Run: headless pygame with SDL's dummy video driver; simulated clock (each Clock.tick advances the game by its frame time, no real sleeping); random seed 0; keys injected as events and as key.get_pressed() state; mouse plan: one left click at the window centre at the start of phase 2, then a move to the lower-right quarter at the start of phase 3; restart key C tapped at the start of phases 3 and 4.
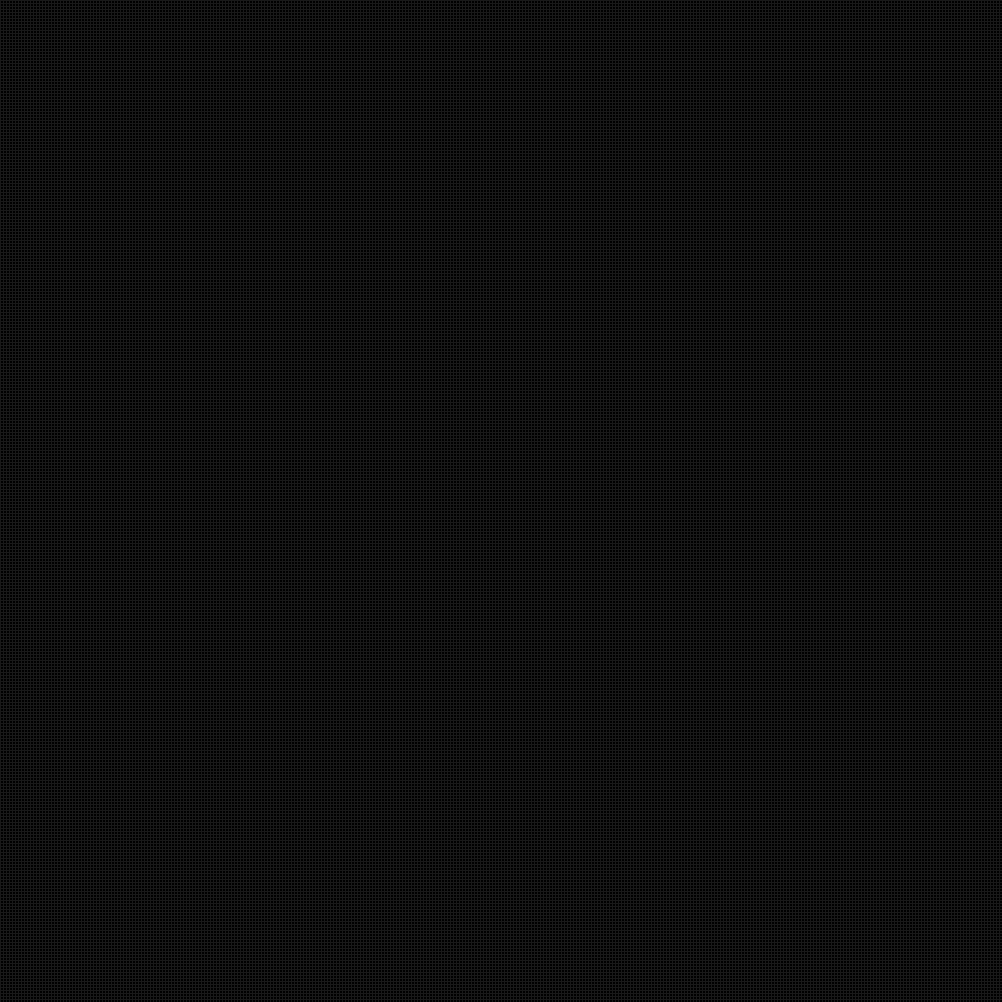
Frame 1 of 4 · flips 1–60 · no input
Frame 2 of 4 · flips 61–180 · clicked the window centre · tapped SPACE, RETURN · held RIGHT (→), D · screen unchanged from frame 1, image omitted
Frame 3 of 4 · flips 181–300 · moved the mouse to the lower-right quarter · tapped C · held DOWN (↓), S · screen unchanged from frame 2, image omitted
Frame 4 of 4 · flips 301–420 · tapped C · held LEFT (←), A, UP (↑), W · screen unchanged from frame 3, image omitted

The pygame program that drew these frames:

import pygame
import random

"""
Rules of Conway's Game of Life:

1. A live cell with less than two live neighbors dies (underpopulation).
2. A live cell with two or three live neighbors lives (survival).
3. A live cell with more than three live neighbors dies (overpopulation).
4. A dead cell with exactly three live neighbors becomes alive (reproduction).

"""

pygame.init()

LINE_COLOR = (25, 25, 25)
BG_COLOR = (0, 0, 0)

WIDTH, HEIGHT = 1002, 1002
TILE_SIZE = 3
GRID_WIDTH = WIDTH // TILE_SIZE
GRID_HEIGHT = HEIGHT // TILE_SIZE
FPS = 60 # Experimental Parameter

screen = pygame.display.set_mode((WIDTH, HEIGHT))
clock = pygame.time.Clock()

def get_color(age):
    black = (0, 0, 0)
    white = (255, 255, 255)
    green = (0, 255, 0)
    red = (255, 0, 0)
    rainbow = (random.randrange(0, 255), random.randrange(0, 255), random.randrange(0, 255))

    young_color = black
    old_color = white

    max_age = 5 # Experimental Parameter
    age = min(age, max_age)

    ratio = age / max_age
    color = (
        int(young_color[0] * (1 - ratio) + old_color[0] * ratio),
        int(young_color[1] * (1 - ratio) + old_color[1] * ratio),
        int(young_color[2] * (1 - ratio) + old_color[2] * ratio)
    )

    return color

def generate(num):
    return {(random.randrange(0, GRID_HEIGHT), random.randrange(0, GRID_WIDTH)): 1 for i in range(num)}

def draw_grid(positions, show_grid):
    for position, age in positions.items():
        col, row = position
        top_left = (col * TILE_SIZE, row * TILE_SIZE)
        color = get_color(age)
        pygame.draw.rect(screen, color, (*top_left, TILE_SIZE, TILE_SIZE))

    if show_grid:
        for row in range(GRID_HEIGHT):
            pygame.draw.line(screen, LINE_COLOR, (0, row * TILE_SIZE), (WIDTH, row * TILE_SIZE))

        for col in range(GRID_WIDTH):
            pygame.draw.line(screen, LINE_COLOR, (col * TILE_SIZE, 0), (col * TILE_SIZE, HEIGHT))  

def adjust_grid(positions):

    # Stores all neighbors of all live cells of the current set of positions
    all_neighbors = set()
    # Updated after adjust_grid
    new_positions = {}

    # Going through live cells
    for position, age in positions.items(): 
        # Get neighboring coordinates
        neighbors = get_neighbors(position)
        # Update neighbors for later use
        all_neighbors.update(neighbors)

        # Filter only for live cells
        live_neighbors = list(filter(lambda x: x in positions, neighbors))

        # If live cell amount is 2 or 3, keep cell position
        if len(live_neighbors) in [2, 3]:
            new_positions[position] = age + 1

    # Loop through all neighbors of live cells
    for position in all_neighbors:
        neighbors = get_neighbors(position)
        # Check live neighbors of live neighbors
        live_neighbors = list(filter(lambda x: x in positions, neighbors))

        # If they have three live neighbors, alive the adjacent cell
        if len(live_neighbors) == 3 and position not in new_positions:
            new_positions[position] = 1

    return new_positions

def get_neighbors(pos):

    # 8 possible neighbors

    x, y = pos
    neighbors = []
    # Loop through nine possible positions using x/y displacement, if 0, 0, ignore
    for dx in [-1, 0, 1]:
        # Avoid off-screen position (x)
        if x + dx < 0 or x + dx > GRID_WIDTH:
            continue
        for dy in [-1, 0, 1]:
            # Avoid off-screen position (y)
            if y + dy < 0 or y + dy > GRID_HEIGHT:
                continue
            if dx == 0 and dy == 0:
                continue

            neighbors.append((x + dx, y + dy))

    return neighbors

def main():
    running = True
    playing = False
    show_grid = True
    count = 0
    update_freq = 1 # Experimental Parameter
    positions = {}

    while running:
        clock.tick(FPS)

        if playing:
            count += 1

        if count >= update_freq:
            count = 0
            positions = adjust_grid(positions)

        pygame.display.set_caption("Playing" if playing else "Paused")

        for event in pygame.event.get():
            if event.type == pygame.QUIT:
                running = False

            if event.type == pygame.MOUSEBUTTONDOWN:
                x, y = pygame.mouse.get_pos()
                col = x // TILE_SIZE
                row = y // TILE_SIZE
                pos = (col, row)

                if pos in positions:
                    del positions[pos]
                else:
                    positions[pos] = 1

            if event.type == pygame.KEYDOWN:
                # Press space to pause/play
                if event.key == pygame.K_SPACE:
                    playing = not playing
                
                # Press c to clear board
                if event.key == pygame.K_c:
                    positions = {}
                    playing = False
                    count = 0

                # Press g to generate cells
                if event.key == pygame.K_g:
                    positions = generate(random.randrange(100, 200) * GRID_WIDTH)

                # Press h to toggle grid on/off
                if event.key == pygame.K_h:
                    show_grid = not show_grid


        screen.fill(BG_COLOR)
        draw_grid(positions, show_grid)
        pygame.display.update()

    pygame.quit()

if __name__ == "__main__":
    main()
